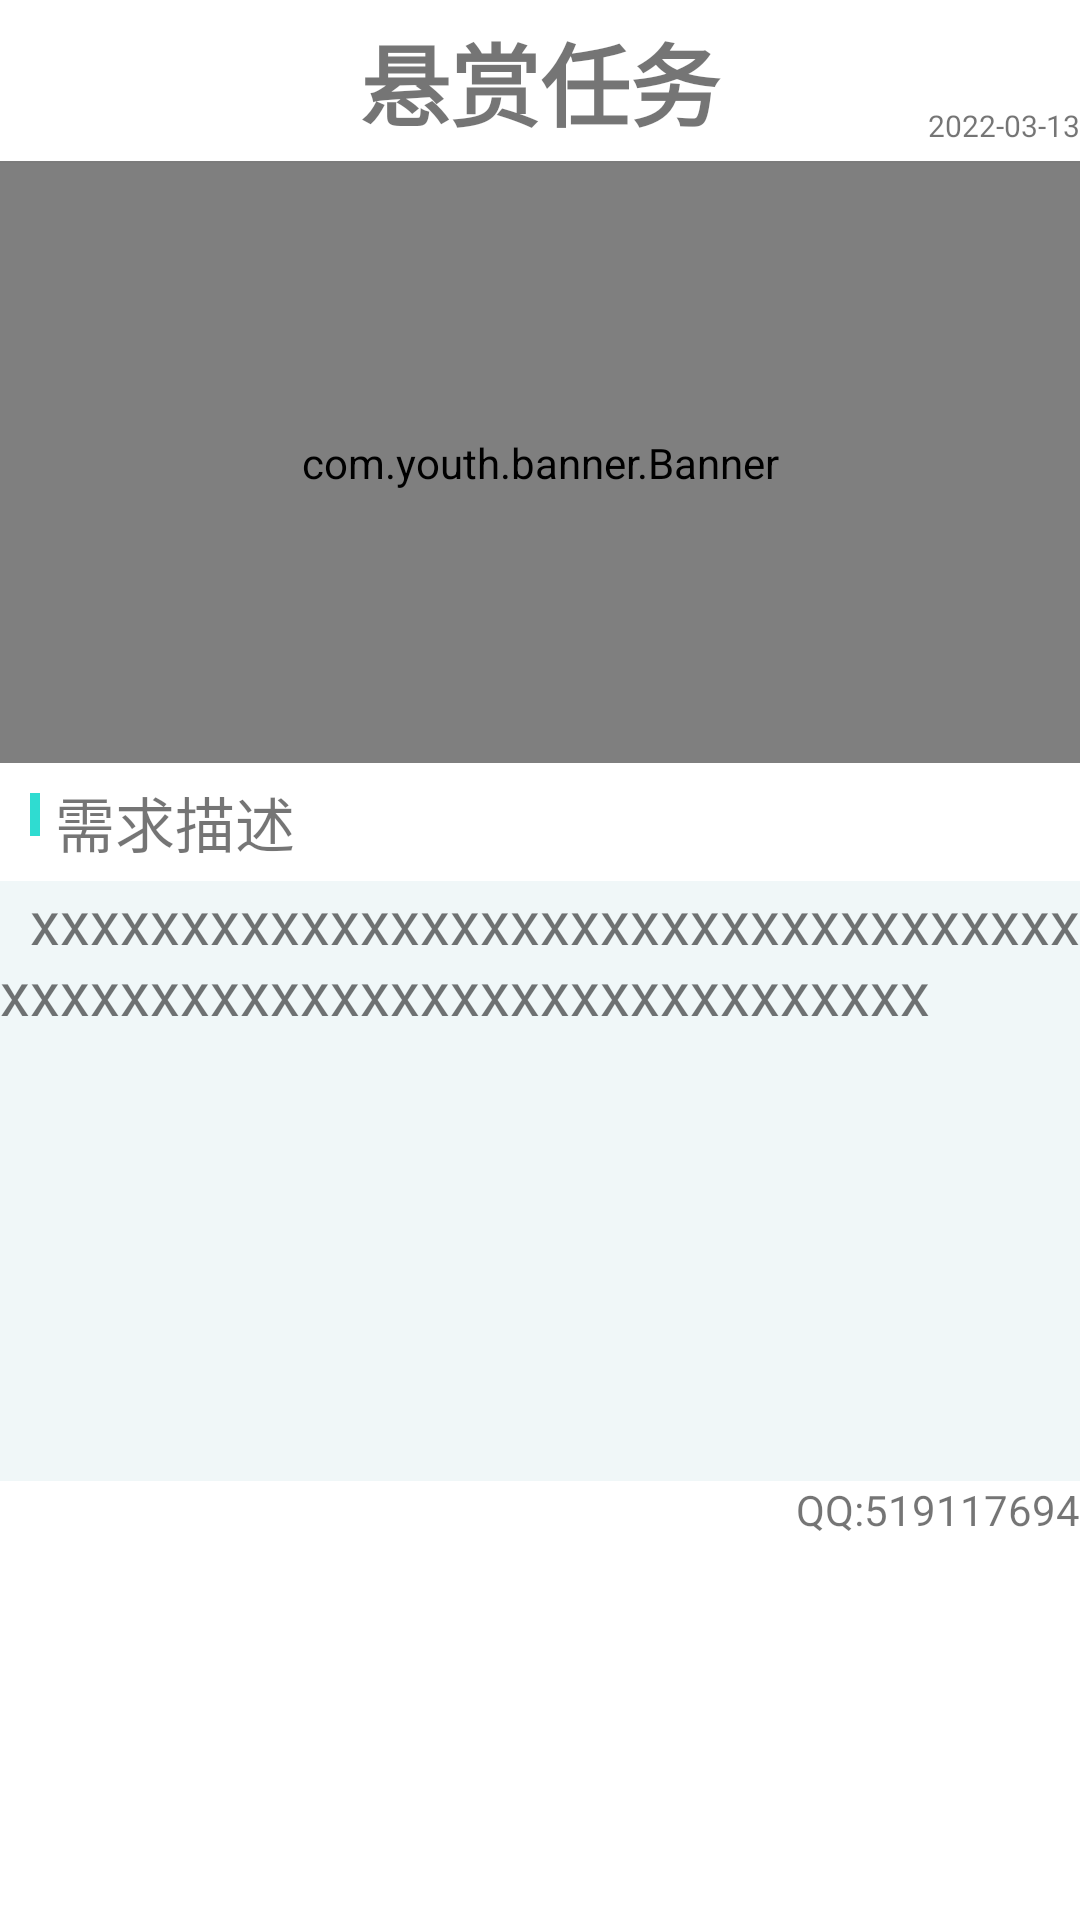

Layout XML and referenced resources for this Android screen:
<!-- AndroidManifest.xml: application theme Theme.WyDemo -->
<!-- res/layout/activity_reward_task_content.xml -->
<?xml version="1.0" encoding="utf-8"?>
<LinearLayout xmlns:android="http://schemas.android.com/apk/res/android"
    xmlns:app="http://schemas.android.com/apk/res-auto"
    xmlns:tools="http://schemas.android.com/tools"
    android:layout_width="match_parent"
    android:layout_height="match_parent"
    android:orientation="vertical"
    tools:context=".RewardTaskContentActivity">

    <RelativeLayout
        android:layout_width="match_parent"
        android:layout_height="wrap_content">

        <TextView
            android:id="@+id/taskTitle"
            android:layout_width="match_parent"
            android:layout_height="wrap_content"
            android:layout_margin="5dp"
            android:gravity="center"
            android:text="悬赏任务"
            android:textSize="30dp"
            android:textStyle="bold" />

        <TextView
            android:id="@+id/taskTime"
            android:layout_width="match_parent"
            android:layout_height="wrap_content"
            android:layout_alignBottom="@id/taskTitle"
            android:gravity="end"
            android:text="2022-03-13"
            android:textSize="10dp" />
    </RelativeLayout>


    <View
        android:layout_width="match_parent"
        android:layout_height="0.5dp"
        android:background="#7c7c7c" />

    <com.youth.banner.Banner
        android:id="@+id/rotationMap"
        android:layout_width="match_parent"
        android:layout_height="200dp" />

    <LinearLayout
        android:layout_width="match_parent"
        android:layout_height="wrap_content"
        android:layout_margin="5dp"
        android:orientation="horizontal">

        <ImageView
            android:layout_width="wrap_content"
            android:layout_height="wrap_content"
            android:layout_margin="5dp"
            android:src="@drawable/content" />

        <TextView
            android:layout_width="0dp"
            android:layout_height="wrap_content"
            android:layout_gravity="center"
            android:layout_weight="1"
            android:text="需求描述"
            android:textSize="20dp" />

    </LinearLayout>

    <TextView
        android:id="@+id/taskContent"
        android:layout_width="match_parent"
        android:layout_height="200dp"
        android:background="#f0f7f8"
        android:text="  xxxxxxxxxxxxxxxxxxxxxxxxxxxxxxxxxxxxxxxxxxxxxxxxxxxxxxxxxxxxxxxxxx"
        android:textSize="20dp" />

    <TextView
        android:id="@+id/taskContact"
        android:layout_width="match_parent"
        android:layout_height="wrap_content"
        android:gravity="end"
        android:text="QQ:519117694" />

    <LinearLayout
        android:id="@+id/tagArea"
        android:layout_width="match_parent"
        android:layout_height="wrap_content"
        android:orientation="horizontal"
        android:visibility="gone">

        <LinearLayout
            android:id="@+id/tag1"
            android:layout_width="wrap_content"
            android:layout_height="wrap_content"
            android:layout_gravity="center"
            android:layout_marginRight="5dp"
            android:background="@drawable/tag_bg"
            android:orientation="horizontal"
            android:visibility="gone">

            <ImageView
                android:layout_width="wrap_content"
                android:layout_height="wrap_content"
                android:layout_gravity="center"
                android:layout_marginStart="3dp"
                android:src="@drawable/tag_icon" />

            <TextView
                android:id="@+id/tag1Text"
                android:layout_width="0dp"
                android:layout_height="wrap_content"
                android:layout_weight="1"
                android:gravity="center"
                android:text="tag1"
                android:textSize="16dp" />

        </LinearLayout>

        <LinearLayout
            android:id="@+id/tag2"
            android:layout_width="wrap_content"
            android:layout_height="wrap_content"
            android:layout_gravity="center"
            android:layout_marginRight="5dp"
            android:background="@drawable/tag_bg"
            android:orientation="horizontal"
            android:visibility="gone">

            <ImageView
                android:layout_width="wrap_content"
                android:layout_height="wrap_content"
                android:layout_gravity="center"
                android:layout_marginStart="3dp"
                android:src="@drawable/tag_icon" />

            <TextView
                android:id="@+id/tag2Text"
                android:layout_width="wrap_content"
                android:layout_height="wrap_content"
                android:layout_weight="1"
                android:gravity="center"
                android:text="tag1"
                android:textSize="16dp" />

        </LinearLayout>

        <LinearLayout
            android:id="@+id/tag3"
            android:layout_width="wrap_content"
            android:layout_height="wrap_content"
            android:layout_gravity="center"
            android:layout_marginRight="5dp"
            android:background="@drawable/tag_bg"
            android:orientation="horizontal"
            android:visibility="gone">

            <ImageView
                android:layout_width="wrap_content"
                android:layout_height="wrap_content"
                android:layout_gravity="center"
                android:layout_marginStart="3dp"
                android:src="@drawable/tag_icon" />

            <TextView
                android:id="@+id/tag3Text"
                android:layout_width="wrap_content"
                android:layout_height="wrap_content"
                android:layout_weight="1"
                android:gravity="center"
                android:text="tag1"
                android:textSize="16dp" />

        </LinearLayout>


    </LinearLayout>


</LinearLayout>
<!-- resources referenced by this layout -->
<resources>
  <!-- drawable content: png bitmap (drawable-xxhdpi, 92 bytes) -->
  <!-- drawable tag_bg: png bitmap (drawable-xxhdpi, 891 bytes) -->
  <!-- drawable tag_icon: png bitmap (drawable-xxhdpi, 857 bytes) -->
  <style name="Theme.WyDemo" parent="Theme.MaterialComponents.DayNight.DarkActionBar">
          
          <item name="colorPrimary">@color/teal_200</item>
          <item name="colorPrimaryVariant">@color/teal_700</item>
          <item name="colorOnPrimary">@color/white</item>
          
          <item name="colorSecondary">@color/teal_200</item>
          <item name="colorSecondaryVariant">@color/teal_700</item>
          <item name="colorOnSecondary">@color/black</item>
          
          <item name="android:statusBarColor" tools:targetApi="l">?attr/colorPrimaryVariant</item>
          
      </style>
  <color name="teal_200">#FF03DAC5</color>
  <color name="teal_700">#FF018786</color>
  <color name="white">#FFFFFFFF</color>
  <color name="black">#FF000000</color>
</resources>
